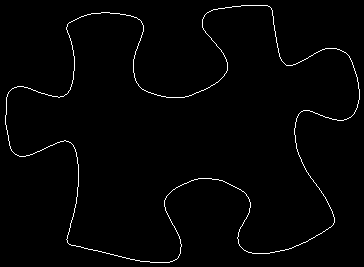

Data behind this chart, as committed beside it:
5, 115
5, 116
5, 117
5, 118
5, 119
5, 120
5, 121
5, 122
5, 123
5, 124
6, 125
6, 126
6, 127
6, 128
6, 129
7, 130
7, 131
7, 132
7, 133
7, 134
8, 135
8, 136
8, 137
8, 138
8, 139
8, 140
9, 141
9, 142
9, 143
9, 144
9, 145
10, 146
10, 147
10, 148
11, 149
11, 150
12, 151
13, 152
14, 153
15, 154
16, 154
17, 155
18, 155
19, 156
20, 156
21, 156
22, 156
23, 156
24, 156
25, 156
26, 155
27, 155
28, 155
29, 155
30, 154
31, 154
32, 154
33, 153
34, 153
35, 152
36, 152
... 1,375 more rows
